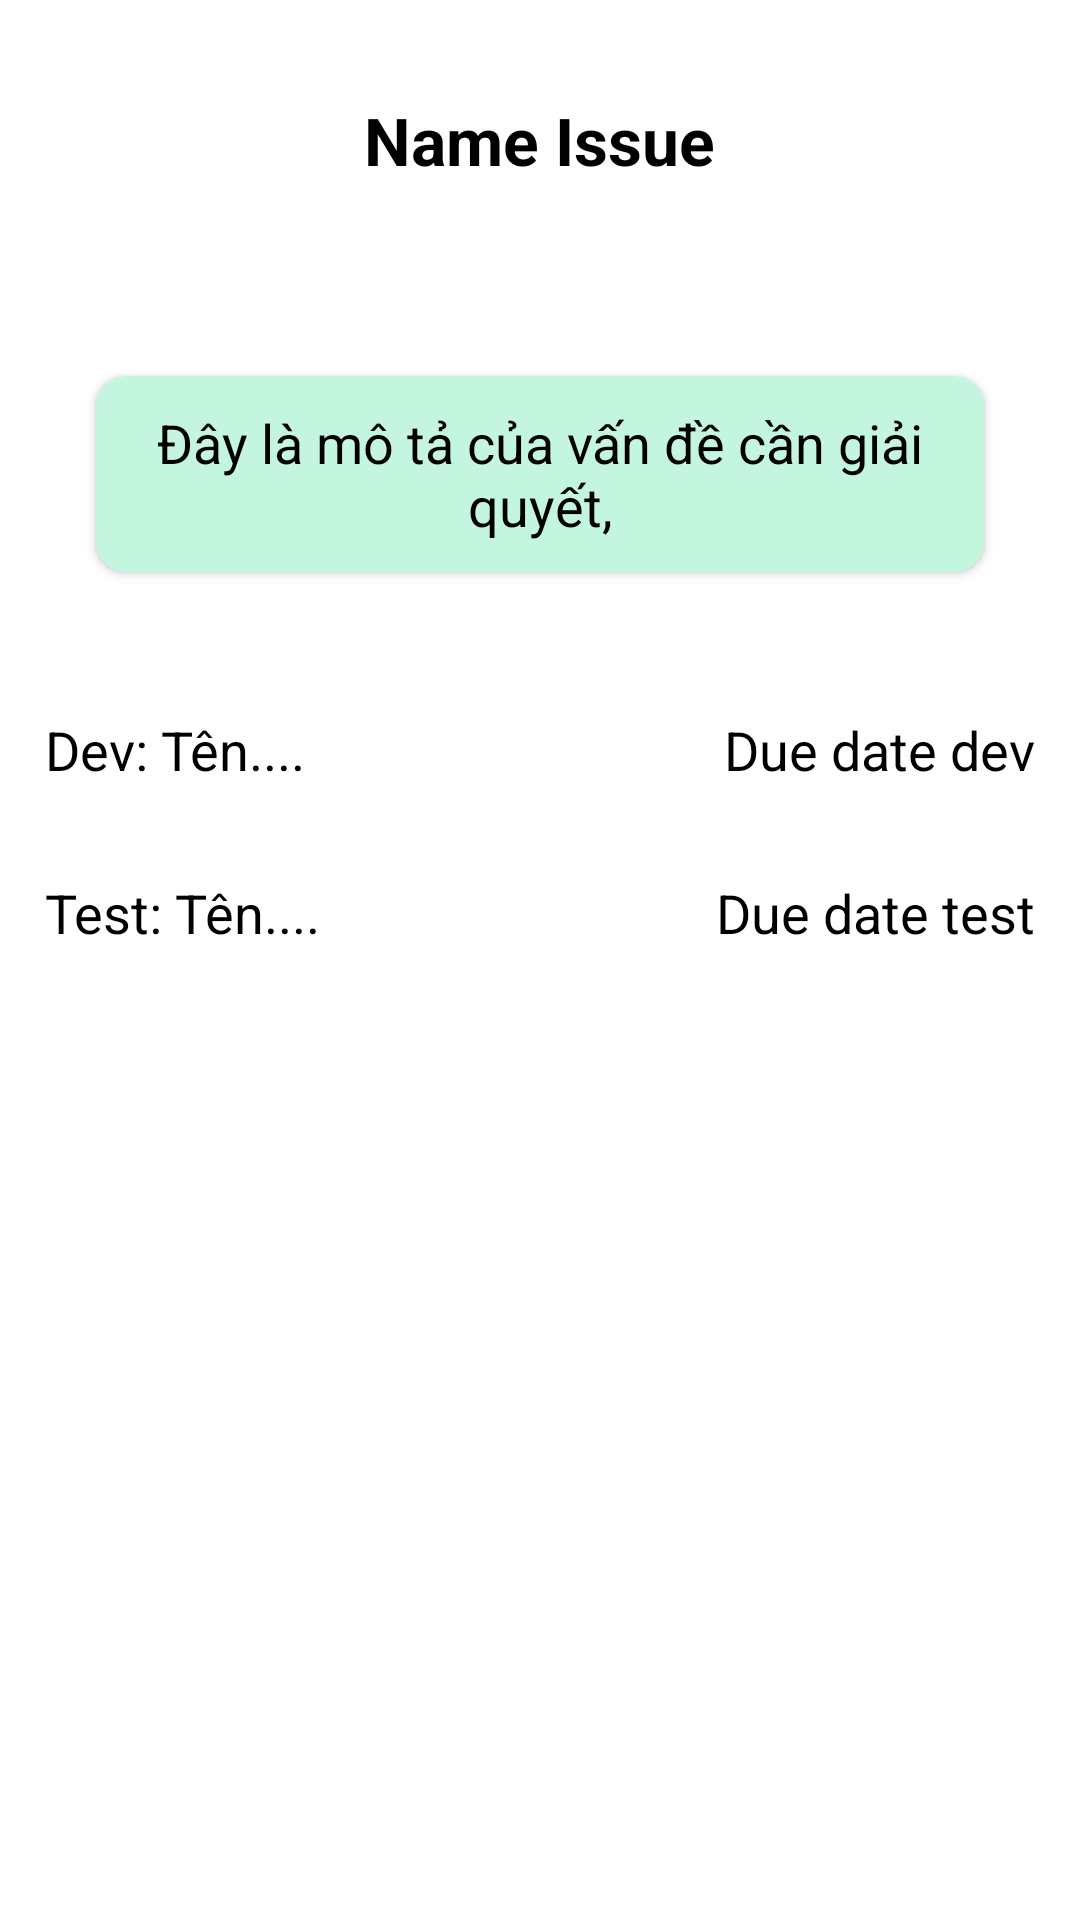

Write the Android layout XML for this screen, with the resource values it uses.
<!-- AndroidManifest.xml: application theme Theme.QuanLyBug -->
<!-- res/layout/activity_open_issue.xml -->
<?xml version="1.0" encoding="utf-8"?>
<RelativeLayout xmlns:android="http://schemas.android.com/apk/res/android"
    xmlns:app="http://schemas.android.com/apk/res-auto"
    xmlns:tools="http://schemas.android.com/tools"
    android:id="@+id/main"
    android:layout_width="match_parent"
    android:layout_height="match_parent"
    tools:context=".projects.OpenIssueActivity">
    <ImageView
        android:id="@+id/imgBackIssue"
        android:layout_width="wrap_content"
        android:layout_height="wrap_content"
        android:src="@drawable/ic_back"
        android:layout_margin="32dp"/>
    <TextView
        android:id="@+id/txtNameIssue"
        android:layout_width="wrap_content"
        android:layout_height="wrap_content"
        android:text="Name Issue"
        android:layout_margin="32dp"
        android:layout_centerHorizontal="true"
        android:textSize="22sp"
        android:textColor="@color/black"
        android:textStyle="bold"
        />
    <androidx.cardview.widget.CardView
        android:id="@+id/cardviewMoTa"
        android:layout_width="match_parent"
        android:layout_height="wrap_content"
        android:layout_below="@id/txtNameIssue"
        android:layout_centerInParent="true"
        android:layout_margin="32dp"
        app:cardCornerRadius="10dp"
        app:cardBackgroundColor="#C4F6DF"
        >
        <TextView
            android:id="@+id/txtMoTa"
            android:layout_width="match_parent"
            android:layout_height="wrap_content"
            android:text="Đây là mô tả của vấn đề cần giải quyết,"
            android:textSize="18sp"
            android:textColor="@color/black"
            android:textAlignment="center"
            android:padding="10dp"
            />
    </androidx.cardview.widget.CardView>
    <LinearLayout
        android:layout_width="match_parent"
        android:layout_height="wrap_content"
        android:orientation="vertical"
        android:id="@+id/linear"
        android:layout_below="@+id/cardviewMoTa">
        <RelativeLayout
            android:layout_width="match_parent"
            android:layout_height="wrap_content">
            <TextView
                android:id="@+id/txtTenDev"
                android:layout_width="wrap_content"
                android:layout_height="wrap_content"
                android:text="Dev: Tên...."
                android:textSize="18sp"
                android:textColor="@color/black"
                android:layout_margin="15dp"
                />

            <TextView
                android:id="@+id/txtDueDateDev"
                android:layout_width="wrap_content"
                android:layout_height="wrap_content"
                android:text="Due date dev"
                android:textSize="18sp"
                android:textColor="@color/black"
                android:layout_margin="15dp"
                android:layout_alignParentRight="true"
                />
        </RelativeLayout>
        <RelativeLayout
            android:layout_width="match_parent"
            android:layout_height="wrap_content">
            <TextView
                android:id="@+id/txtTenTest"
                android:layout_width="wrap_content"
                android:layout_height="wrap_content"
                android:text="Test: Tên...."
                android:textSize="18sp"
                android:textColor="@color/black"
                android:layout_margin="15dp"
                />

            <TextView
                android:id="@+id/txtDueDateTest"
                android:layout_width="wrap_content"
                android:layout_height="wrap_content"
                android:text="Due date test"
                android:textSize="18sp"
                android:textColor="@color/black"
                android:layout_margin="15dp"
                android:layout_alignParentRight="true"
                />
        </RelativeLayout>
    </LinearLayout>
    <androidx.recyclerview.widget.RecyclerView
        android:id="@+id/recycleviewBugs"
        android:layout_width="match_parent"
        android:layout_height="wrap_content"
        android:layout_below="@+id/linear"
        >

    </androidx.recyclerview.widget.RecyclerView>

</RelativeLayout>
<!-- resources referenced by this layout -->
<resources>
  <color name="black">#FF000000</color>
  <style name="Theme.QuanLyBug" parent="Base.Theme.QuanLyBug" />
  <style name="Base.Theme.QuanLyBug" parent="Theme.MaterialComponents.Light.NoActionBar">
          <item name="colorPrimaryDark">@color/colorPrimaryDark</item>
          <item name="colorAccent">@color/colorAccent</item>
          <item name="android:statusBarColor">@color/colorPrimaryDark</item>
          <item name="android:windowLightStatusBar">true</item>
  
      </style>
  <color name="colorPrimaryDark">#fff</color>
  <color name="colorAccent">#00552E</color>
</resources>
